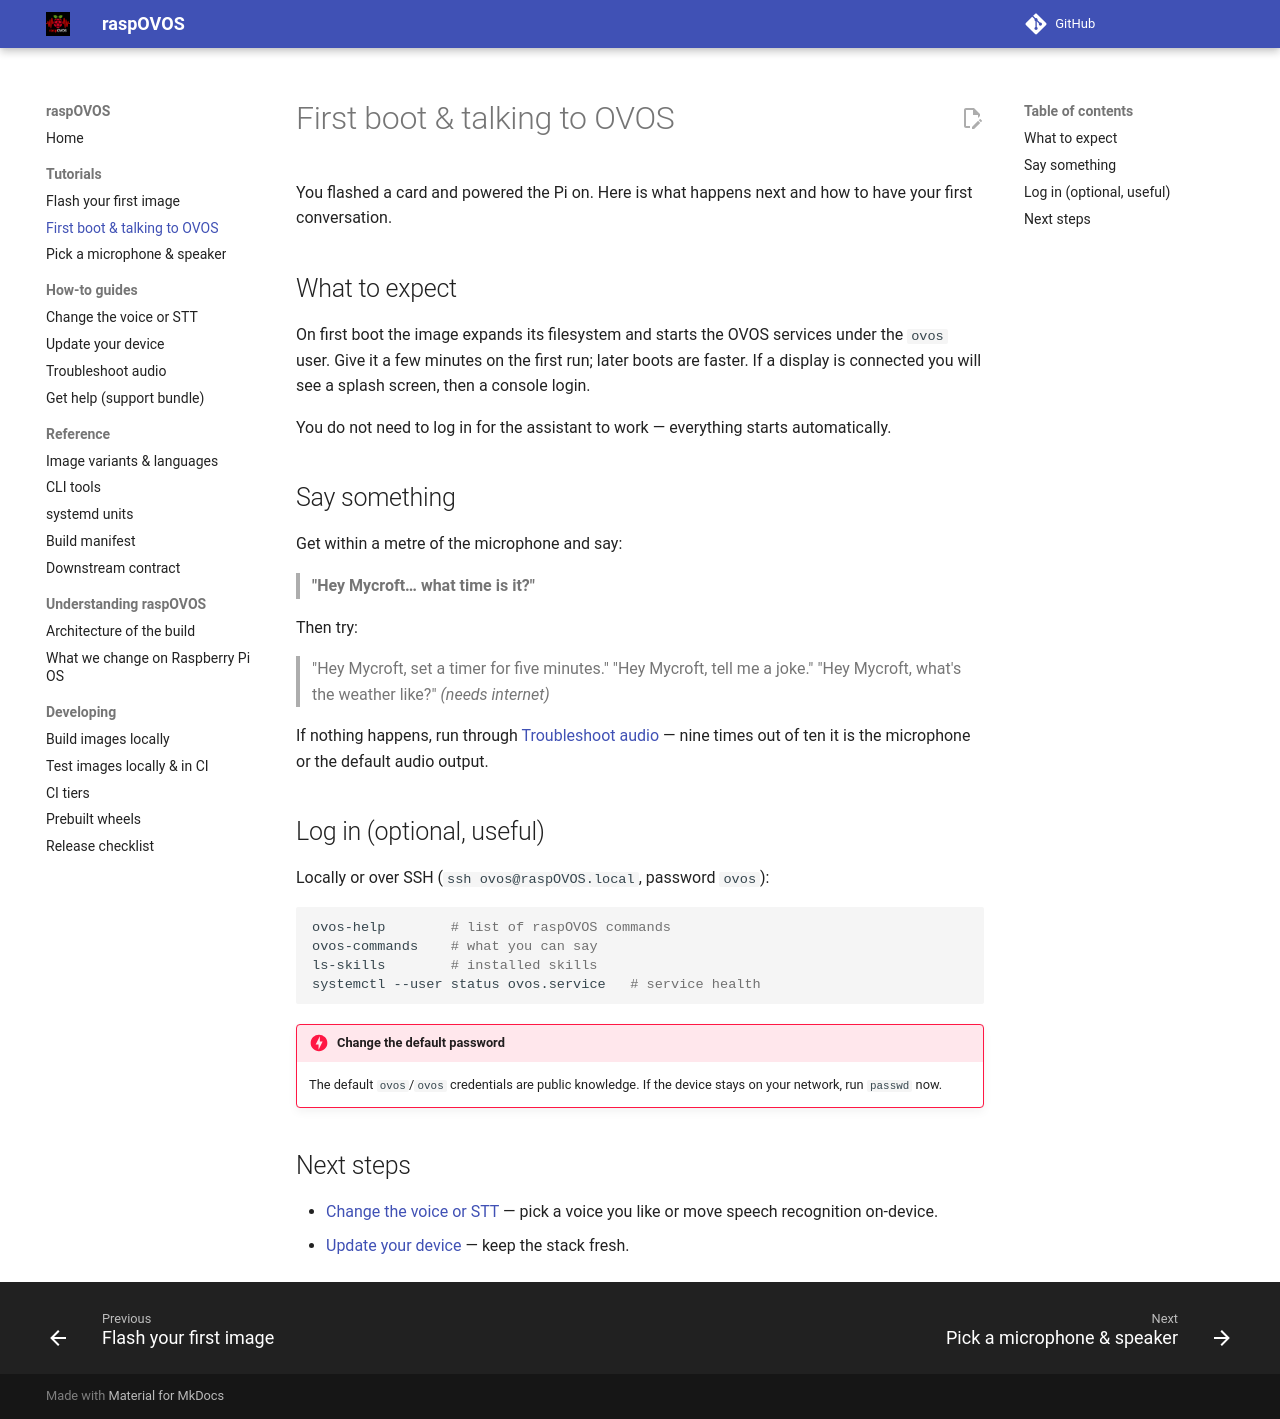

repository: OpenVoiceOS/raspOVOS · page: tutorials/first-boot/index.html · generator: mkdocs

# First boot & talking to OVOS

You flashed a card and powered the Pi on. Here is what happens next and
how to have your first conversation.

## What to expect

On first boot the image expands its filesystem and starts the OVOS
services under the `ovos` user. Give it a few minutes on the first run;
later boots are faster. If a display is connected you will see a splash
screen, then a console login.

You do not need to log in for the assistant to work — everything starts
automatically.

## Say something

Get within a metre of the microphone and say:

> **"Hey Mycroft… what time is it?"**

Then try:

> "Hey Mycroft, set a timer for five minutes."
> "Hey Mycroft, tell me a joke."
> "Hey Mycroft, what's the weather like?" *(needs internet)*

If nothing happens, run through [Troubleshoot audio](../how-to/troubleshoot-audio.md)
— nine times out of ten it is the microphone or the default audio output.

## Log in (optional, useful)

Locally or over SSH (`ssh ovos@raspOVOS.local`, password `ovos`):

```bash
ovos-help        # list of raspOVOS commands
ovos-commands    # what you can say
ls-skills        # installed skills
systemctl --user status ovos.service   # service health
```

!!! danger "Change the default password"
    The default `ovos`/`ovos` credentials are public knowledge. If the
    device stays on your network, run `passwd` now.

## Next steps

- [Change the voice or STT](../how-to/change-voice-stt.md) — pick a voice
  you like or move speech recognition on-device.
- [Update your device](../how-to/update.md) — keep the stack fresh.
